Photos from the image-classification dataset "Images2" in the GitHub repository Michael-Hills/Freestyle-Skiing-Fall-Detection. Its 2 classes are: non-fall, fall.

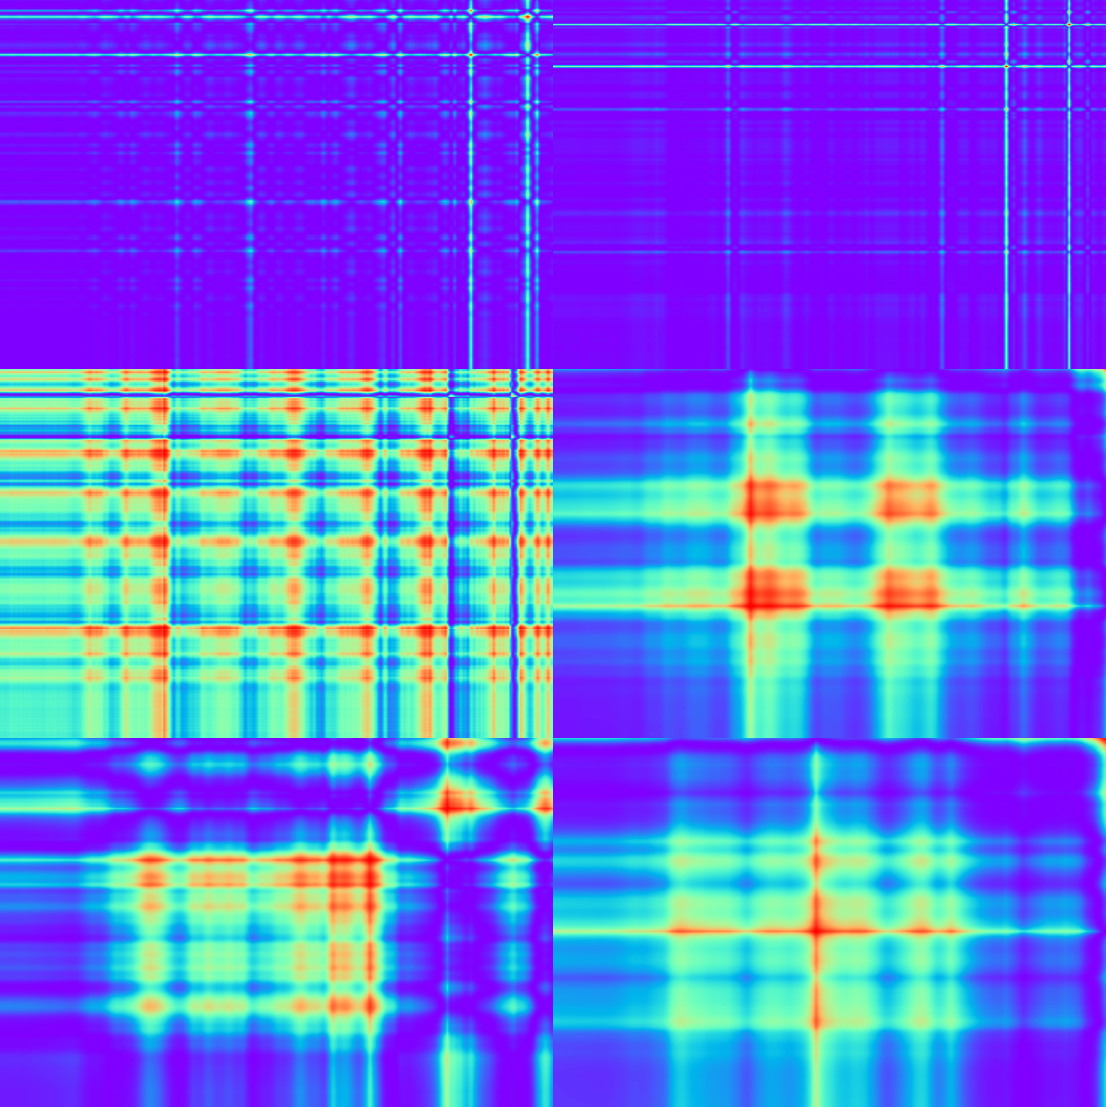
Label: fall

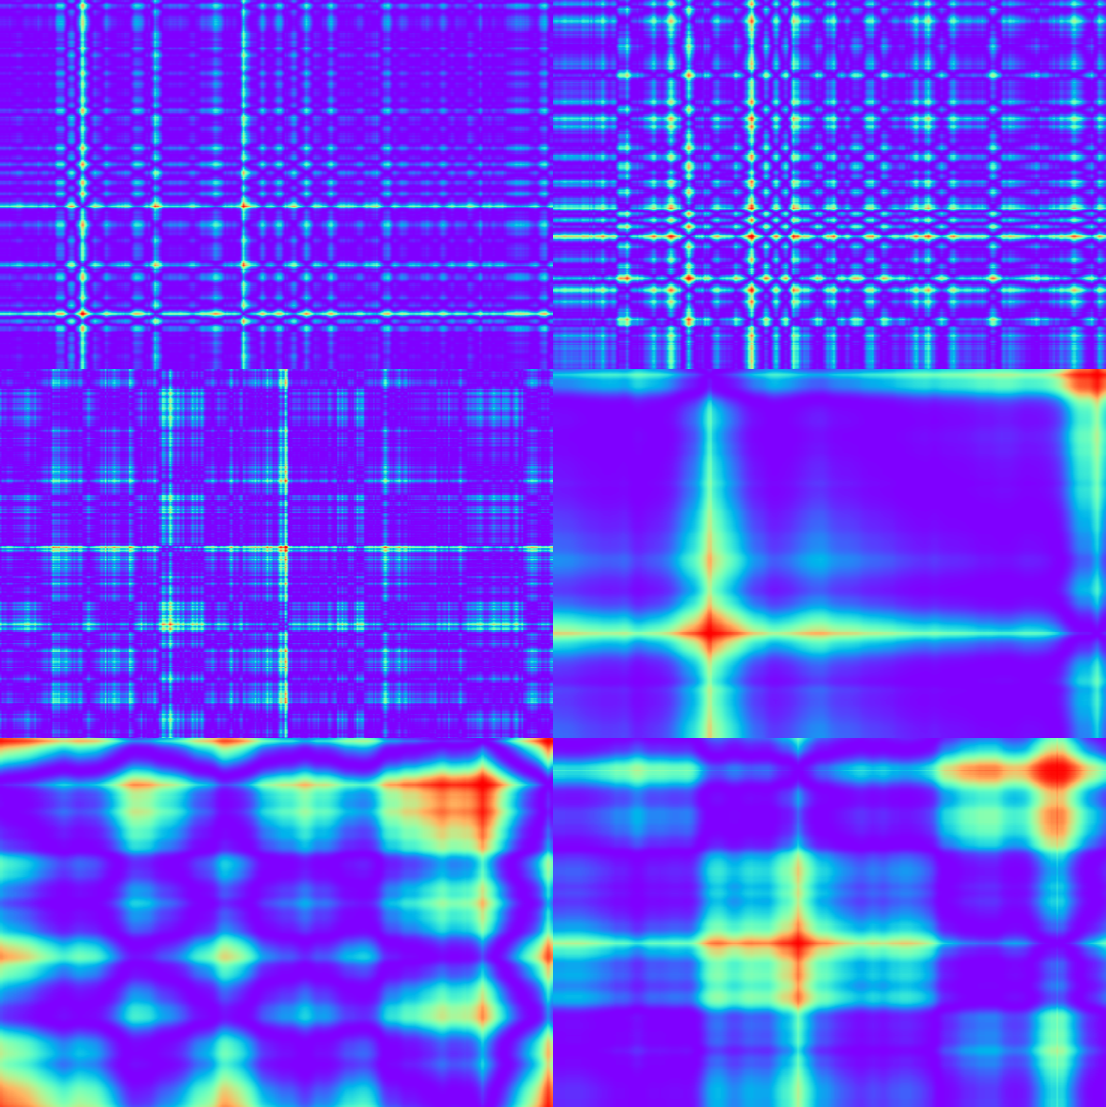
Label: non-fall

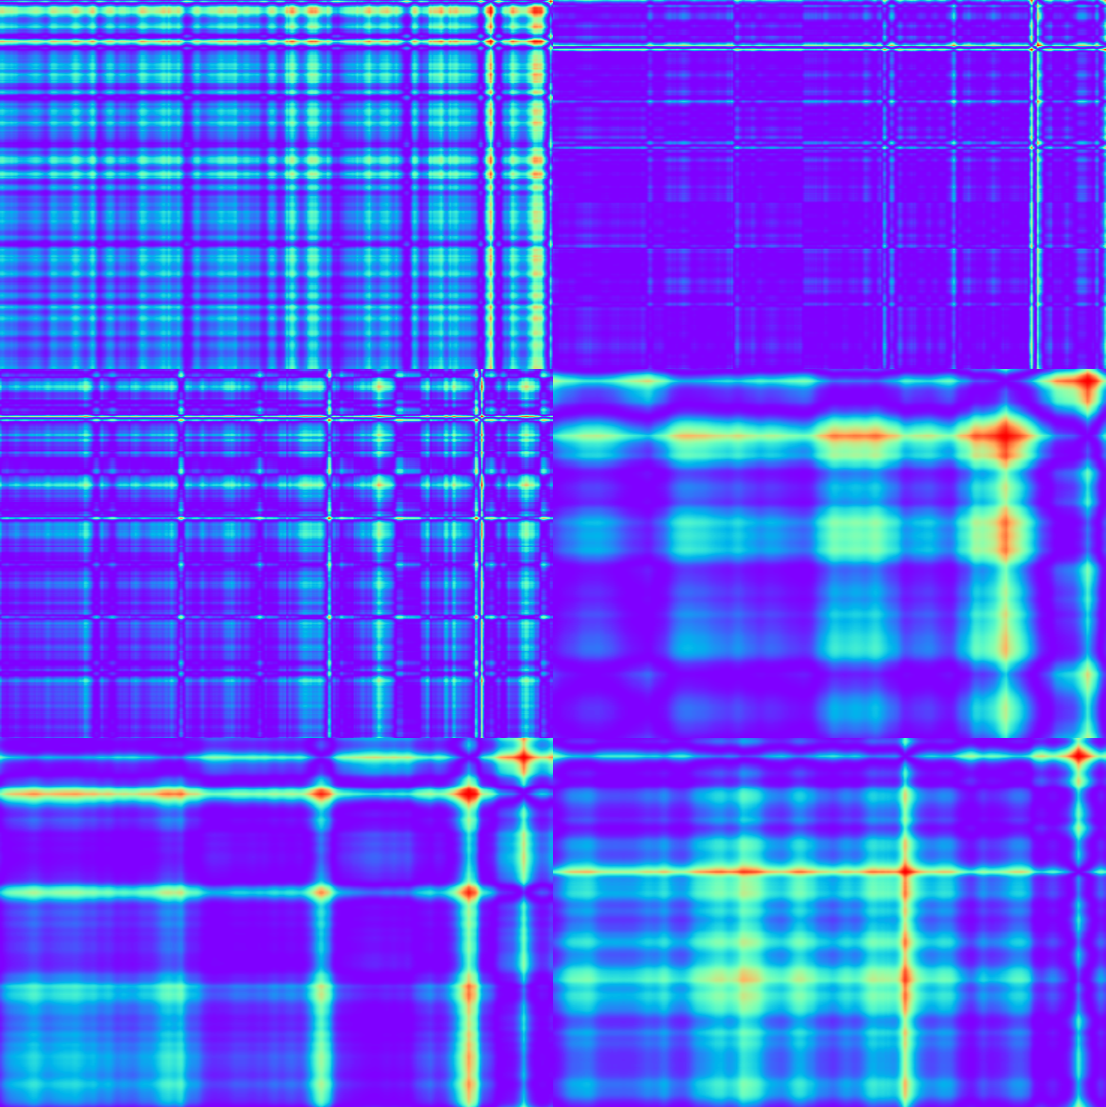
Label: fall

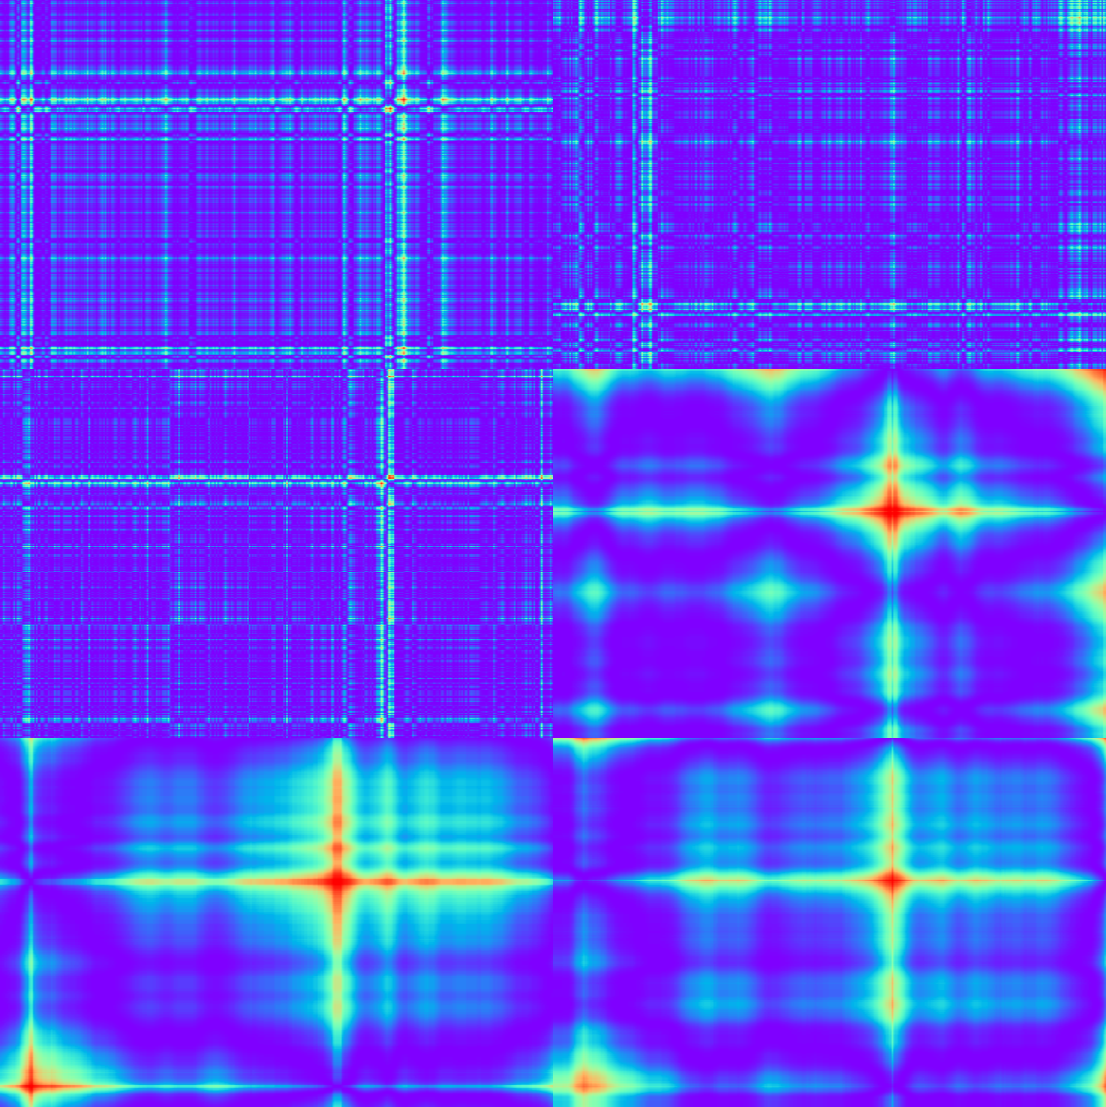
Label: non-fall
